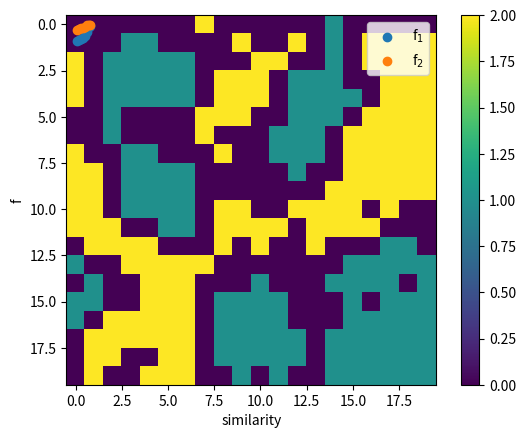

The script that saved this image:
#!/usr/bin/env python
# coding: utf-8

# In[143]:


import numpy as np; import matplotlib.pyplot as plt
import random


# In[251]:


def latt_init(n,f_b,f_r):
    # Input:  n: size of lattice(n*n); f_b:the fraction of blue sites; f_r:the fraction of red sites
    # Output: latt: initialised lattice
    #
    # initialize the lattice by assigning colors randomly, the fraction of blue sites is f_b,
    # the fraction of red sites is f_r and the rest sites is white, 
    # white is denoted by 0, blue is denoted by 1 and red is denoted by 2.
    n_blue = f_b*n**2
    n_red = f_r*n**2
    #white: 0 blue: 1 red:2
    latt = np.zeros([n,n])
    i=0
    while i<n_blue:
        x = random.randint(0,n-1); y = random.randint(0,n-1)
        if latt[x,y]!=1:
            latt[x,y]=1
            i = i+1
    i=0
    while i<n_red:
        x = random.randint(0,n-1); y = random.randint(0,n-1)
        if latt[x,y]!=1 and latt[x,y]!=2:
            latt[x,y]=2
            i = i+1
    return latt



def cal_f(latt,x,y, include_w = 0, diff = 0):
    # Input:  latt: any n*n lattice; x,y:sites coordinate; 
    #         include_w: whether include white house in total number of neighboring sites
    #         diff: whether to calculate the neighboring fraction with the different color           
    #
    # Output: f:the neighourhood fraction f; w_hou: the number of white house;
    #         w_pos:a random site of white house around the site
    # calculate the neighourhood fraction f, 
    # get the number of white house and a random site of white house around the site, 
    n = latt.shape[0]
    c = latt[x,y]
    w_hou = 0
    total = 8
    neigh = 0
    w_pos = []
    for i in [(x-1)%n,x,(x+1)%n]:
        for j in [(y-1)%n,y,(y+1)%n]:
            if i!=x or j!=y:           
                if diff==0 and latt[i,j] == c:
                    neigh += 1
                if diff==1 and latt[i,j] != c and latt[i,j]!=0:
                    neigh += 1    
                if include_w == 0:
                    if latt[i,j] == 0:
                        total -= 1
                        w_hou += 1
                        w_pos.append([i,j])
                        
    if w_hou!=0:                    
        x = random.randint(0,w_hou-1)              
        w_pos = w_pos[x]
    if w_hou==0:                                 
        w_pos = [0,0] 
    if total!=0:    
        f = neigh/total
    else:
        f = -1
    return f, w_hou, w_pos



def check_latt(latt, s):
    # check whether the lattice satistied the condition that all sites has neighborhood fraction is bigger than s. 
    # 1 satisfied 0 unsatisfied
    check = 1
    for i in range(n):
        for j in range(n):
            if latt[i,j]!=0:
                f = cal_f(latt,i,j, include_w = 0)[0]
                if f<s:
                    check = 0
                    break
    return check



def move(latt,x,y,w_posx,w_posy):
    # exchange the colored house with the white house
    c = latt[w_posx, w_posy]
    latt[w_posx, w_posy] = latt[x,y]
    latt[x,y]= c
    return latt



def f_sites_with_diff_c(latt):
    # calculate the fraction of colored sites that have at least one neighbour of a different color
    total = 0
    s = 0
    for i in range(n):
        for j in range(n):
            if latt[i,j]!=0:
                total += 1
                f = cal_f(latt,i,j)[0]
                if f<1 and f!=-1:
                    s += 1
    frac = s/total
    return frac    
    
    
    
def aver_f_diff(latt):
    # calculat the average fraction of different neighbouring houses(including white house)
    f_diff = []
    for i in range(n):
        for j in range(n):
            if latt[i,j]!=0:
                f_diff.append(cal_f(latt,i,j, include_w = 1, diff = 1)[0])
    frac = np.average(f_diff)
    return frac    


# In[242]:


#number of 
n = 20
# similarity
s = 0.75
f_b = 0.3
f_r  = 0.3


# In[243]:


latt = latt_init(n,f_b,f_r)
latt_t = [latt]

max_t = 10000000
check_t = 10000
i = 0
while i<max_t:
    # choose a random site
    x = random.randint(0,n-1); y = random.randint(0,n-1)
    [f,w_hou,[w_posx,w_posy]] = cal_f(latt,x,y)
    if f<s and w_hou!=0:
        latt = move(latt,x,y,w_posx,w_posy)
        latt_t.append(latt)
    i +=1
    if i%check_t==0:
        check = check_latt(latt,s)
        if check ==1:
            break
print(check)


# In[244]:


plt.imshow(latt)
plt.colorbar()
plt.savefig('%.2f.pdf'%s)


# In[245]:


print(f_sites_with_diff_c(latt),aver_f_diff(latt))


# In[250]:


s  = [0.1,   0.2,   0.3,   0.4,   0.5,   0.6,   0.7,   0.75]
f1 = [0.904, 0.871, 0.771, 0.754, 0.642, 0.396, 0.158, 0.092] #f_sites_with_diff_c
f2 = [0.302, 0.266, 0.208, 0.171, 0.125, 0.059, 0.020, 0.011] #aver_f_diff

plt.figure(1)
plt.scatter(s, f1,label = 'f$_1$')
plt.scatter(s, f2,label = 'f$_2$')
plt.xlabel('similarity');plt.ylabel('f');plt.legend()
plt.savefig('f_s.pdf')

